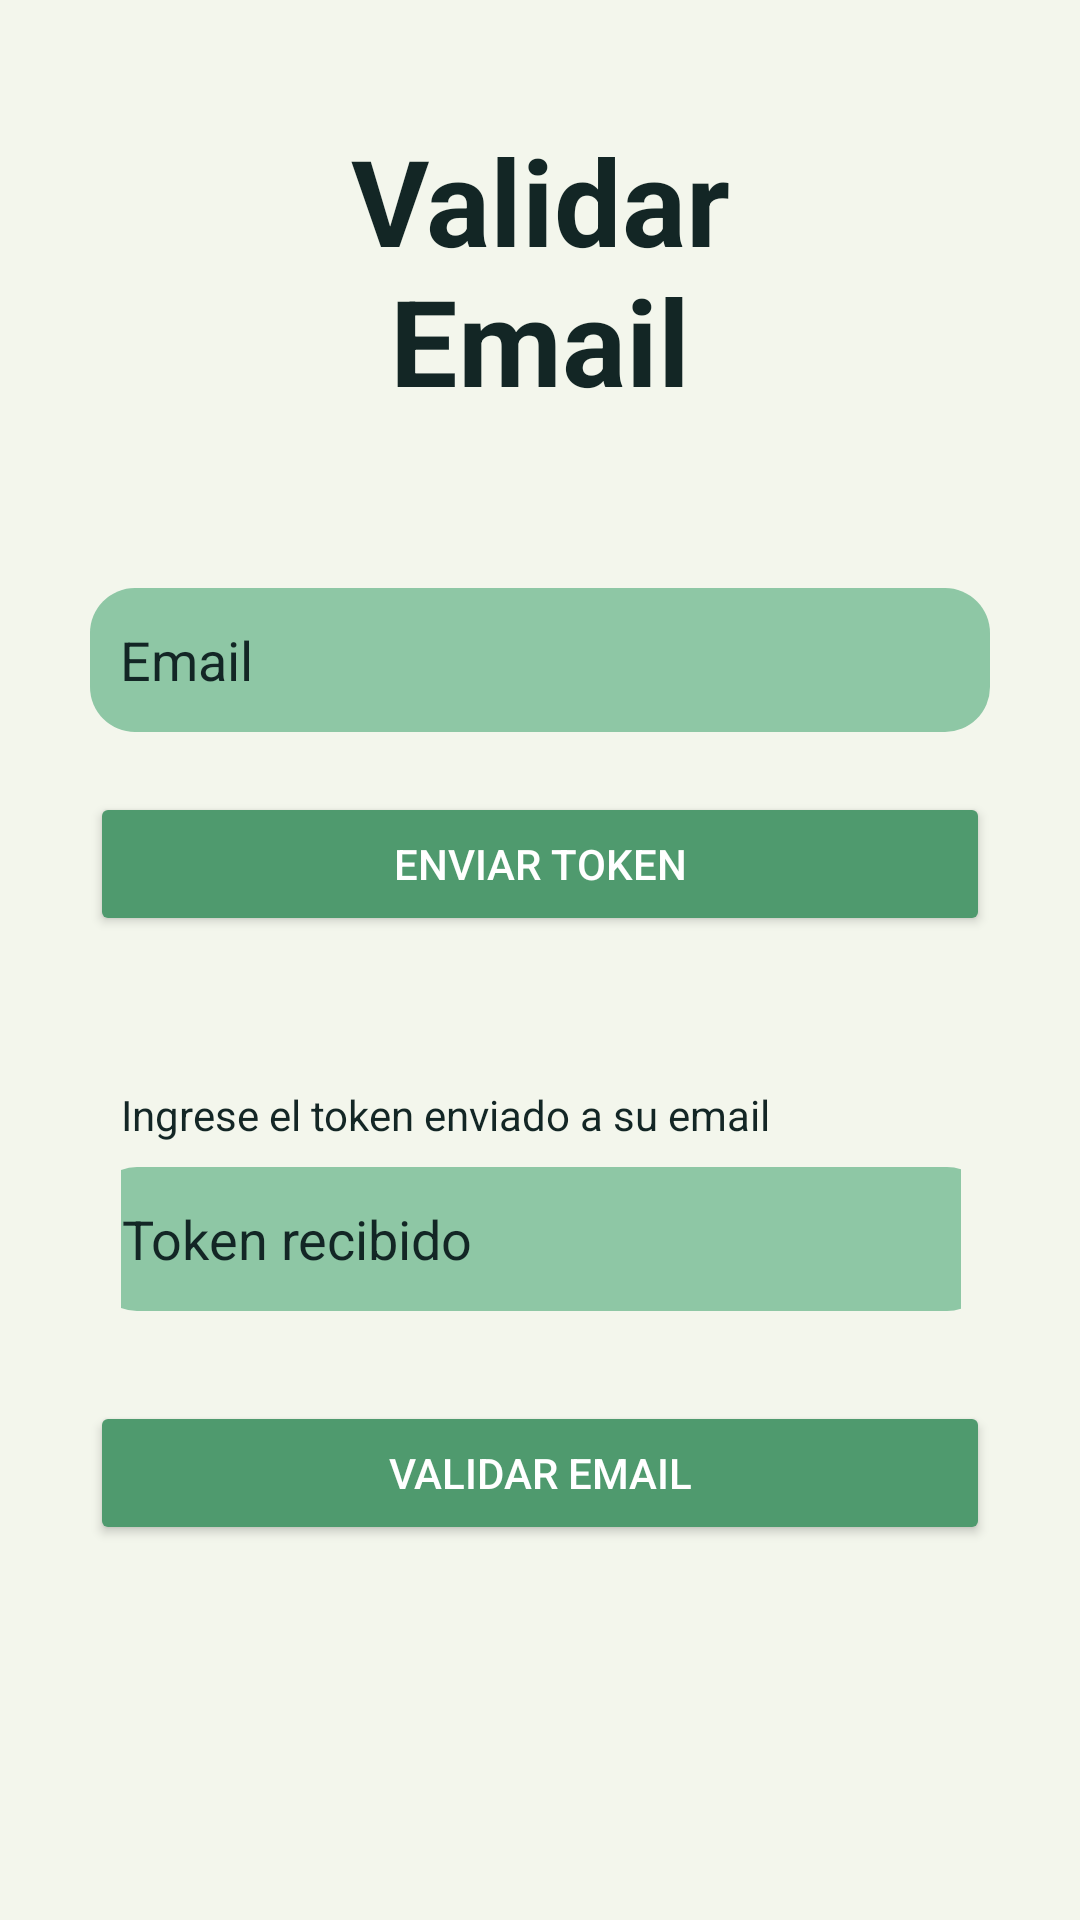

Produce the Android XML layout that renders to this screen, including the resource entries it uses.
<!-- AndroidManifest.xml: application theme Theme.FinalProg2 -->
<!-- res/layout/fragment_validacion_email.xml -->
<?xml version="1.0" encoding="utf-8"?>
<androidx.constraintlayout.widget.ConstraintLayout xmlns:android="http://schemas.android.com/apk/res/android"
    xmlns:app="http://schemas.android.com/apk/res-auto"
    xmlns:tools="http://schemas.android.com/tools"
    android:layout_width="match_parent"
    android:layout_height="match_parent"
    android:fitsSystemWindows="true">


    
    <TextView
        android:id="@+id/tv_titulo_recu_pass"
        android:layout_width="wrap_content"
        android:layout_height="wrap_content"
        android:text="@string/validar_nemail"
        android:textColor="#132625"
        android:textSize="40sp"
        android:textStyle="bold"
        app:layout_constraintTop_toTopOf="parent"
        app:layout_constraintStart_toStartOf="parent"
        app:layout_constraintEnd_toEndOf="parent"
        android:gravity="center"
        android:layout_marginTop="40dp" />


    
    <EditText
        android:id="@+id/input_email"
        android:layout_width="300dp"
        android:layout_height="48dp"
        android:layout_marginStart="32dp"
        android:layout_marginTop="56dp"
        android:layout_marginEnd="32dp"
        android:background="@drawable/edit_text_bg"
        android:hint="@string/email"
        android:inputType="textEmailAddress"
        android:paddingStart="10dp"
        android:paddingEnd="10dp"
        android:textColor="#132625"
        android:textColorHint="#132625"
        app:layout_constraintEnd_toEndOf="parent"
        app:layout_constraintHorizontal_bias="0.51"
        app:layout_constraintStart_toStartOf="parent"
        app:layout_constraintTop_toBottomOf="@id/tv_titulo_recu_pass"
        tools:ignore="Autofill" />


    
    <Button
        android:id="@+id/btn_enviar_token"
        android:layout_width="300dp"
        android:layout_height="48dp"
        android:text="@string/enviar_token"
        app:layout_constraintTop_toBottomOf="@id/input_email"
        app:layout_constraintStart_toStartOf="parent"
        app:layout_constraintEnd_toEndOf="parent"
        android:layout_marginTop="20dp"
        android:layout_marginStart="32dp"
        android:layout_marginEnd="32dp"
        android:backgroundTint="#4F9A6E"
        android:textColor="#FFFFFF" />

    
    <androidx.constraintlayout.widget.ConstraintLayout
        android:id="@+id/contenedor_codigo"
        android:layout_width="300dp"
        android:layout_height="wrap_content"
        android:layout_marginStart="32dp"
        android:layout_marginTop="40dp"
        android:layout_marginEnd="32dp"
        android:padding="10dp"
        app:layout_constraintEnd_toEndOf="parent"
        app:layout_constraintHorizontal_bias="0.489"
        app:layout_constraintStart_toStartOf="parent"
        app:layout_constraintTop_toBottomOf="@id/btn_enviar_token">


        
        <TextView
            android:id="@+id/tv_instrucciones"
            android:layout_width="wrap_content"
            android:layout_height="wrap_content"
            android:text="@string/instruccion_token"
            android:textColor="#132625"
            android:textSize="14sp"
            app:layout_constraintStart_toStartOf="parent"
            app:layout_constraintTop_toTopOf="parent" />


        
        <EditText
            android:id="@+id/input_codigo"
            android:layout_width="300dp"
            android:layout_height="48dp"
            android:layout_marginTop="8dp"
            android:background="@drawable/edit_text_bg"
            android:hint="@string/token_recibido"
            android:inputType="number"
            android:paddingStart="10dp"
            android:paddingEnd="10dp"
            android:textColor="#132625"
            android:textColorHint="#132625"
            app:layout_constraintEnd_toEndOf="parent"
            app:layout_constraintStart_toStartOf="parent"
            app:layout_constraintTop_toBottomOf="@id/tv_instrucciones"
            tools:ignore="Autofill" />
    </androidx.constraintlayout.widget.ConstraintLayout>


    
    <Button
        android:id="@+id/btn_validar_email"
        android:layout_width="300dp"
        android:layout_height="48dp"
        android:text="@string/validar_email"
        app:layout_constraintTop_toBottomOf="@id/contenedor_codigo"
        app:layout_constraintStart_toStartOf="parent"
        app:layout_constraintEnd_toEndOf="parent"
        android:layout_marginTop="20dp"
        android:layout_marginStart="32dp"
        android:layout_marginEnd="32dp"
        android:backgroundTint="#4F9A6E"
        android:textColor="#FFFFFF" />
    
</androidx.constraintlayout.widget.ConstraintLayout>
<!-- resources referenced by this layout -->
<resources>
  <!-- drawable edit_text_bg (drawable) -->
  <?xml version="1.0" encoding="utf-8"?>
  <shape xmlns:android="http://schemas.android.com/apk/res/android"
      android:shape="rectangle"
      android:padding="10dp">
  
      <solid android:color="#8EC7A5" />
      <corners
          android:bottomRightRadius="15dp"
          android:bottomLeftRadius="15dp"
          android:topLeftRadius="15dp"
          android:topRightRadius="15dp" />
  </shape>
  <string name="email">Email</string>
  <string name="enviar_token">Enviar Token</string>
  <string name="instruccion_token">Ingrese el token enviado a su email</string>
  <string name="token_recibido">Token recibido</string>
  <string name="validar_email">Validar Email</string>
  <string name="validar_nemail">Validar\nEmail</string>
  <style name="Theme.FinalProg2" parent="Base.Theme.FinalProg2" />
  <style name="Base.Theme.FinalProg2" parent="Theme.Material3.DayNight.NoActionBar">
          
          
          <item name="android:windowBackground">@color/lightModeBackground</item>
  
  
      </style>
  <color name="lightModeBackground">#F3F6EC</color>
</resources>
